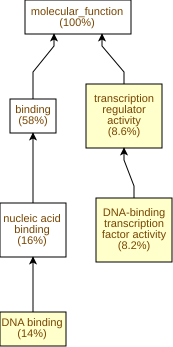

Values plotted in this chart, from the file beside it:
GO Term	Study #	Study Freq.	Pop. Freq.	p-value	q-value	name	gene products
GO:0003700	20	8.2%	2.8%	1.46E-5	4.06E-3	DNA-binding transcription factor activit…	Cc07g13110,Cc04g01480,Cc04g05860,Cc10g15…
GO:0140110	21	8.6%	3.1%	1.94E-5	4.06E-3	transcription regulator activity	Cc02g09130,Cc07g13110,Cc04g01480,Cc04g05…
GO:0003677	33	14%	6.8%	9.57E-5	8.87E-3	DNA binding	Cc07g13110,Cc02g09550,Cc04g08900,Cc10g12…
GO:0042910	7	2.9%	0.48%	1.56E-4	0.0108	xenobiotic transmembrane transporter act…	Cc09g01770,Cc06g13540,Cc07g14390,Cc06g00…
GO:0015297	8	3.3%	0.65%	1.79E-4	0.0108	antiporter activity	Cc09g01770,Cc06g13540,Cc04g03800,Cc07g14…
GO:0015291	8	3.3%	0.76%	5.18E-4	0.024	secondary active transmembrane transport…	Cc09g01770,Cc06g13540,Cc04g03800,Cc07g14…
GO:0008199	2	0.82%	0.02%	8.12E-4	0.0323	ferric iron binding	Cc02g06050,Cc06g00890
GO:0022857	25	10%	5.9%	5.29E-3	0.184	transmembrane transporter activity	Cc09g10840,Cc11g10250,Cc03g02590,Cc07g13…
GO:0001882	2	0.82%	0.05%	5.44E-3	0.184	nucleoside binding	Cc04g08900,Cc02g13320
GO:0032549	2	0.82%	0.05%	5.44E-3	0.184	ribonucleoside binding	Cc04g08900,Cc02g13320
GO:0005215	25	10%	6.1%	6.82E-3	0.184	transporter activity	Cc09g10840,Cc11g10250,Cc03g02590,Cc07g13…
GO:0016757	18	7.4%	3.9%	6.95E-3	0.184	glycosyltransferase activity	Cc02g35340,Cc03g07460,Cc05g14070,Cc04g00…
GO:0016779	6	2.5%	0.7%	7.34E-3	0.184	nucleotidyltransferase activity	Cc10g02590,Cc11g09350,Cc04g08900,Cc07g11…
GO:0000981	4	1.6%	0.38%	0.0138	0.274	DNA-binding transcription factor activit…	Cc02g01010,Cc08g16780,Cc07g07540,Cc02g27…
GO:0043565	8	3.3%	1.3%	0.0144	0.274	sequence-specific DNA binding	Cc11g17170,Cc02g01010,Cc08g16780,Cc07g07…
GO:0016161	2	0.82%	0.08%	0.0162	0.281	beta-amylase activity	Cc03g02380,Cc05g06110
GO:0016780	2	0.82%	0.08%	0.0162	0.281	phosphotransferase activity, for other s…	Cc07g14190,Cc11g09310
GO:0004657	1	0.41%	0.01%	0.0166	0.281	proline dehydrogenase activity	Cc07g04870
GO:0003868	1	0.41%	0.01%	0.0166	0.281	4-hydroxyphenylpyruvate dioxygenase acti…	Cc05g01440
GO:0008430	1	0.41%	0.01%	0.0166	0.281	selenium binding	Cc03g09400
GO:0080124	1	0.41%	0.01%	0.0166	0.281	pheophytinase activity	Cc04g14700
GO:0008716	1	0.41%	0.01%	0.0166	0.281	D-alanine-D-alanine ligase activity	Cc06g00650
GO:0009045	1	0.41%	0.01%	0.0166	0.281	xylose isomerase activity	Cc06g13640
GO:0036033	1	0.41%	0.01%	0.0166	0.281	mediator complex binding	Cc02g18370
GO:0004411	1	0.41%	0.01%	0.0166	0.281	homogentisate 1,2-dioxygenase activity	Cc05g11510
GO:0106245	1	0.41%	0.01%	0.0166	0.281	L-serine-phosphatidylethanolamine phosph…	Cc11g09310
GO:0035251	4	1.6%	0.41%	0.0174	0.281	UDP-glucosyltransferase activity	Cc02g26980,Cc03g07460,Cc04g00860,Cc02g01…
GO:0008194	11	4.5%	2.2%	0.0199	0.281	UDP-glycosyltransferase activity	Cc01g01130,Cc02g21350,Cc01g01490,Cc02g19…
GO:0022804	10	4.1%	2.0%	0.0226	0.281	active transmembrane transporter activit…	Cc04g03730,Cc07g14480,Cc09g01770,Cc06g13…
GO:0016160	2	0.82%	0.11%	0.0282	0.281	amylase activity	Cc03g02380,Cc05g06110
GO:0016701	3	1.2%	0.29%	0.0322	0.288	oxidoreductase activity, acting on singl…	Cc04g02360,Cc05g11510,Cc05g01440
GO:0008124	1	0.41%	0.01%	0.0329	0.288	4-alpha-hydroxytetrahydrobiopterin dehyd…	Cc09g09640
GO:0098847	1	0.41%	0.01%	0.0329	0.288	sequence-specific single stranded DNA bi…	Cc04g06230
GO:0015444	1	0.41%	0.01%	0.0329	0.288	P-type magnesium transporter activity	Cc07g14480
GO:0043047	1	0.41%	0.01%	0.0329	0.288	single-stranded telomeric DNA binding	Cc04g06230
GO:0004802	1	0.41%	0.01%	0.0329	0.288	transketolase activity	Cc02g11220
GO:0003883	1	0.41%	0.01%	0.0329	0.288	CTP synthase activity	Cc09g04460
GO:0005509	7	2.9%	1.3%	0.0402	0.294	calcium ion binding	Cc05g11460,Cc10g01180,Cc05g06290,Cc06g08…
GO:0016649	1	0.41%	0.02%	0.0489	0.349	oxidoreductase activity, acting on the C…	Cc07g04870
GO:0051377	1	0.41%	0.02%	0.0489	0.349	mannose-ethanolamine phosphotransferase …	Cc07g14190
GO:0004359	1	0.41%	0.02%	0.0489	0.349	glutaminase activity	Cc01g11250
GO:0004612	1	0.41%	0.02%	0.0489	0.349	phosphoenolpyruvate carboxykinase (ATP) …	Cc10g08160
GO:0016903	3	1.2%	0.34%	0.0499	0.349	oxidoreductase activity, acting on the a…	Cc05g16480,Cc04g11660,Cc11g17430
GO:0003676	39	16%	12%	0.0503	0.349	nucleic acid binding	Cc11g12790,Cc07g13110,Cc02g09550,Cc04g08…
GO:0003697	2	0.82%	0.16%	0.0551	0.349	single-stranded DNA binding	Cc02g02840,Cc04g06230
GO:0043169	37	15%	12%	0.0562	0.349	cation binding	Cc04g01230,Cc04g02360,Cc04g06360,Cc01g12…
GO:0004620	2	0.82%	0.17%	0.064	0.379	phospholipase activity	Cc05g05170,Cc06g08420
GO:0033840	1	0.41%	0.03%	0.0647	0.379	alpha-1,4-glucan glucosyltransferase (ND…	Cc02g01480
GO:0004462	1	0.41%	0.03%	0.0647	0.379	lactoylglutathione lyase activity	Cc01g10500
GO:0042577	1	0.41%	0.03%	0.0647	0.379	lipid phosphatase activity	Cc11g09600
GO:0003844	1	0.41%	0.03%	0.0647	0.379	1,4-alpha-glucan branching enzyme activi…	Cc05g14070
GO:0004373	1	0.41%	0.03%	0.0647	0.379	alpha-1,4-glucan glucosyltransferase (UD…	Cc02g01480
GO:0008878	1	0.41%	0.03%	0.0647	0.379	glucose-1-phosphate adenylyltransferase …	Cc10g02590
GO:0009916	1	0.41%	0.03%	0.0647	0.379	alternative oxidase activity	Cc08g05330
GO:0042162	1	0.41%	0.03%	0.0647	0.379	telomeric DNA binding	Cc04g06230
GO:0047746	1	0.41%	0.03%	0.0647	0.379	chlorophyllase activity	Cc03g04230
GO:0047834	3	1.2%	0.38%	0.0658	0.379	D-threo-aldose 1-dehydrogenase activity	Cc03g09720,Cc03g09930,Cc03g10240
GO:0046527	4	1.6%	0.63%	0.0667	0.379	glucosyltransferase activity	Cc02g26980,Cc03g07460,Cc04g00860,Cc02g01…
GO:0004470	1	0.41%	0.03%	0.0802	0.379	malic enzyme activity	Cc06g10370
GO:0004471	1	0.41%	0.03%	0.0802	0.379	malate dehydrogenase (decarboxylating) (…	Cc06g10370
... 218 more rows
